Dataset: 半导体芯片表面缺陷检测(预处理后) (GitHub, Baird-Li/Lizhipeng1). Classes: ZF scratch, broken, pin break, scratch.

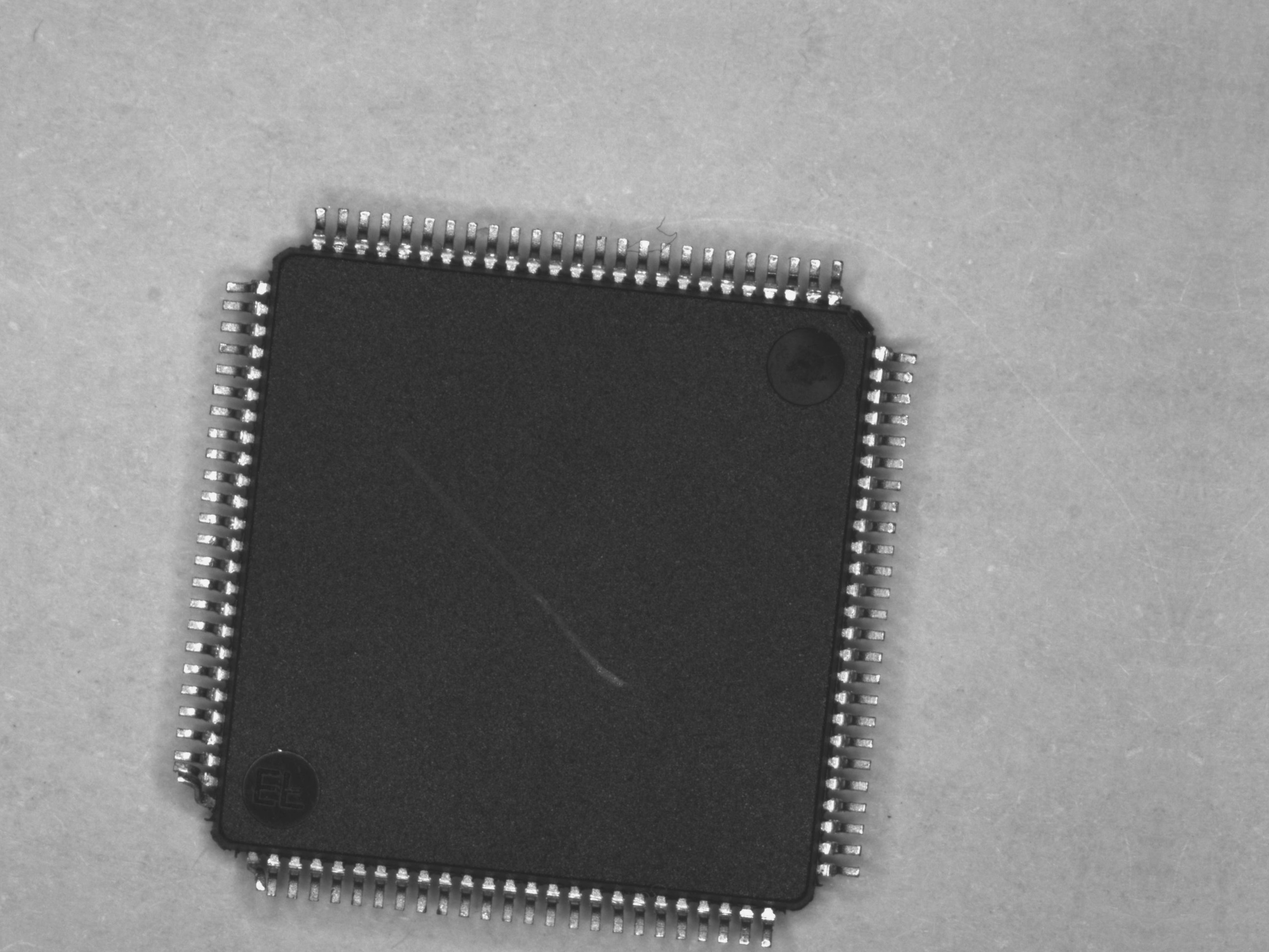
Label: pin break

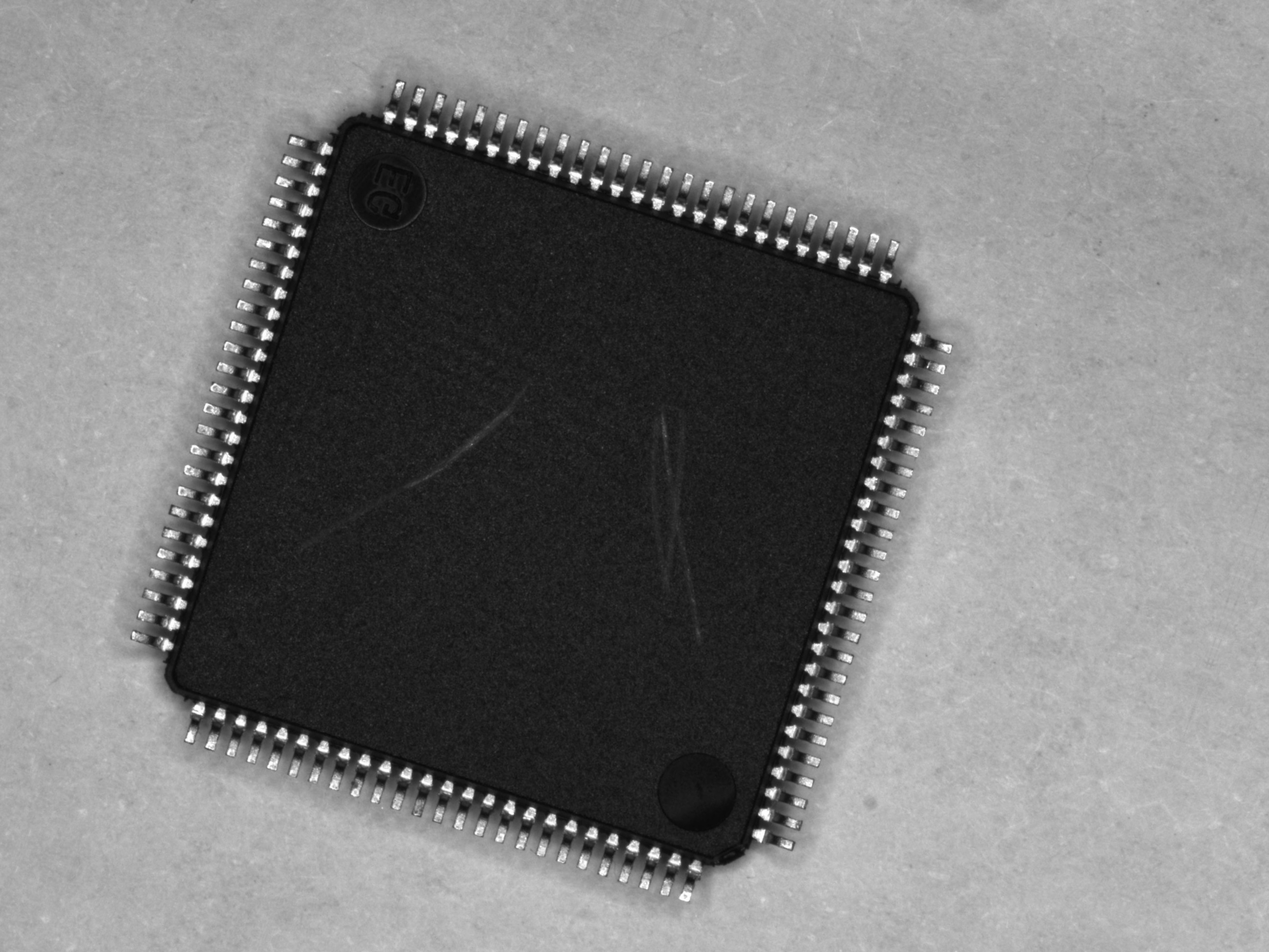
Label: scratch

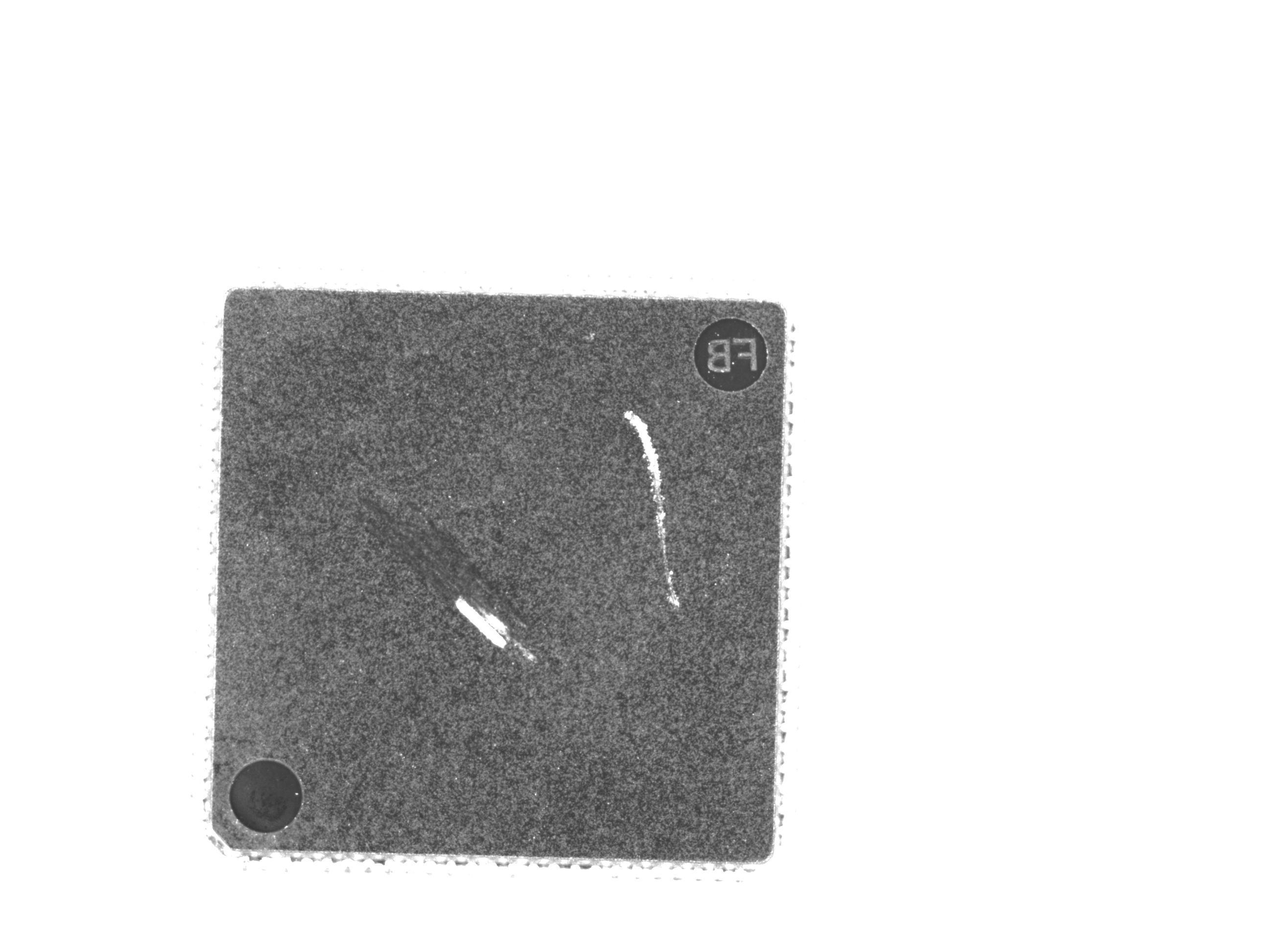
Label: ZF scratch

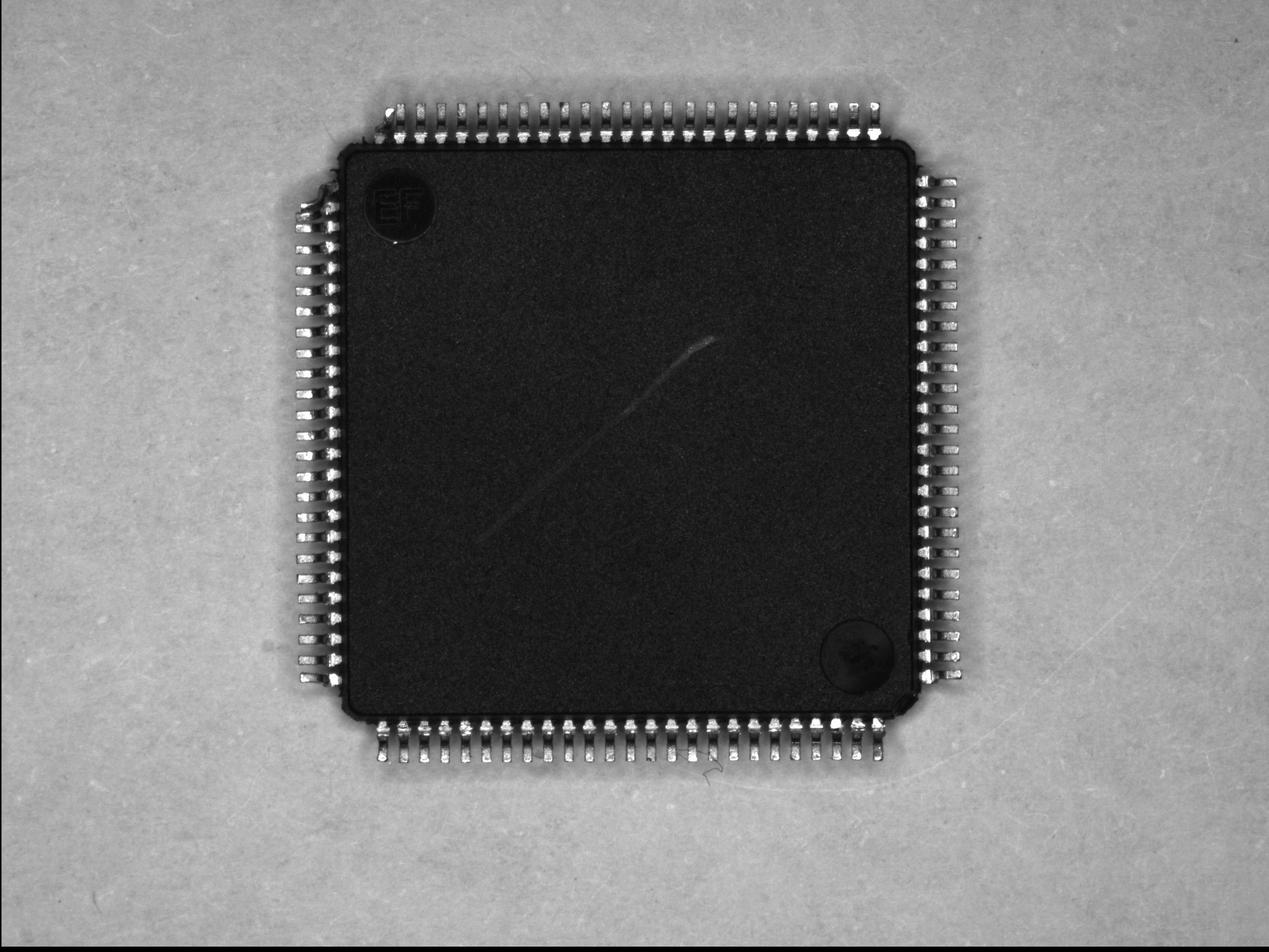
Label: pin break

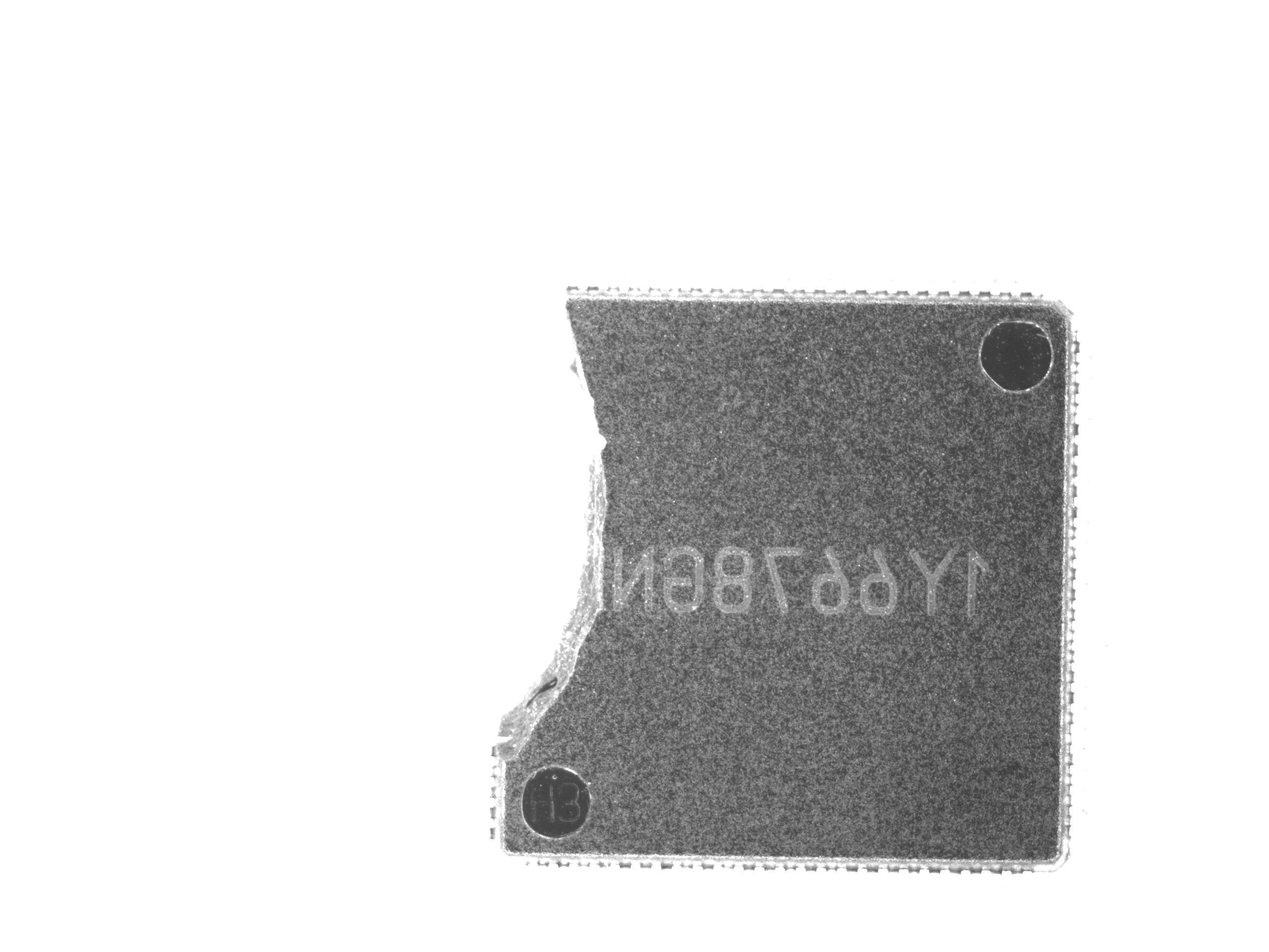
Label: broken

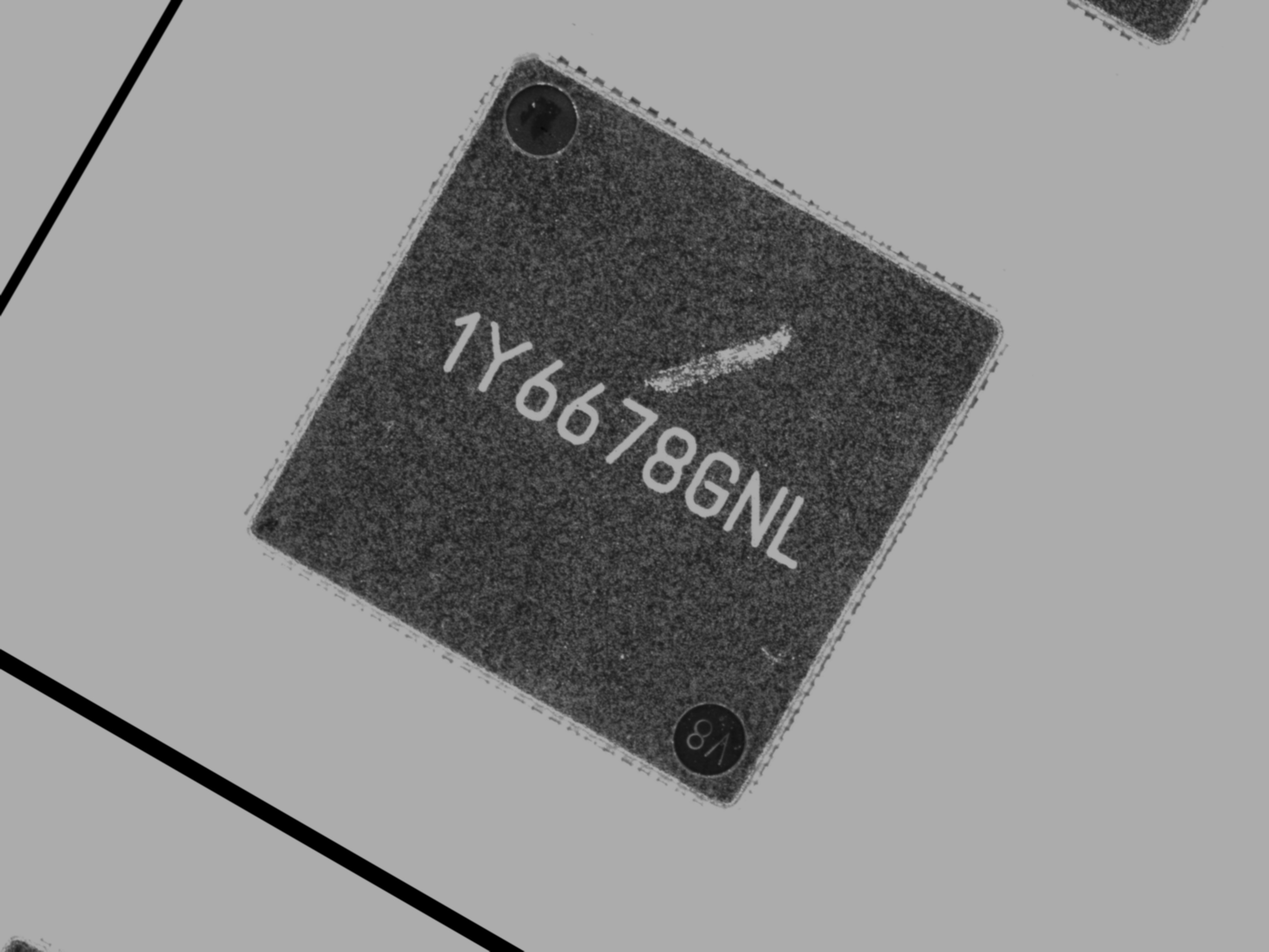
Label: ZF scratch
